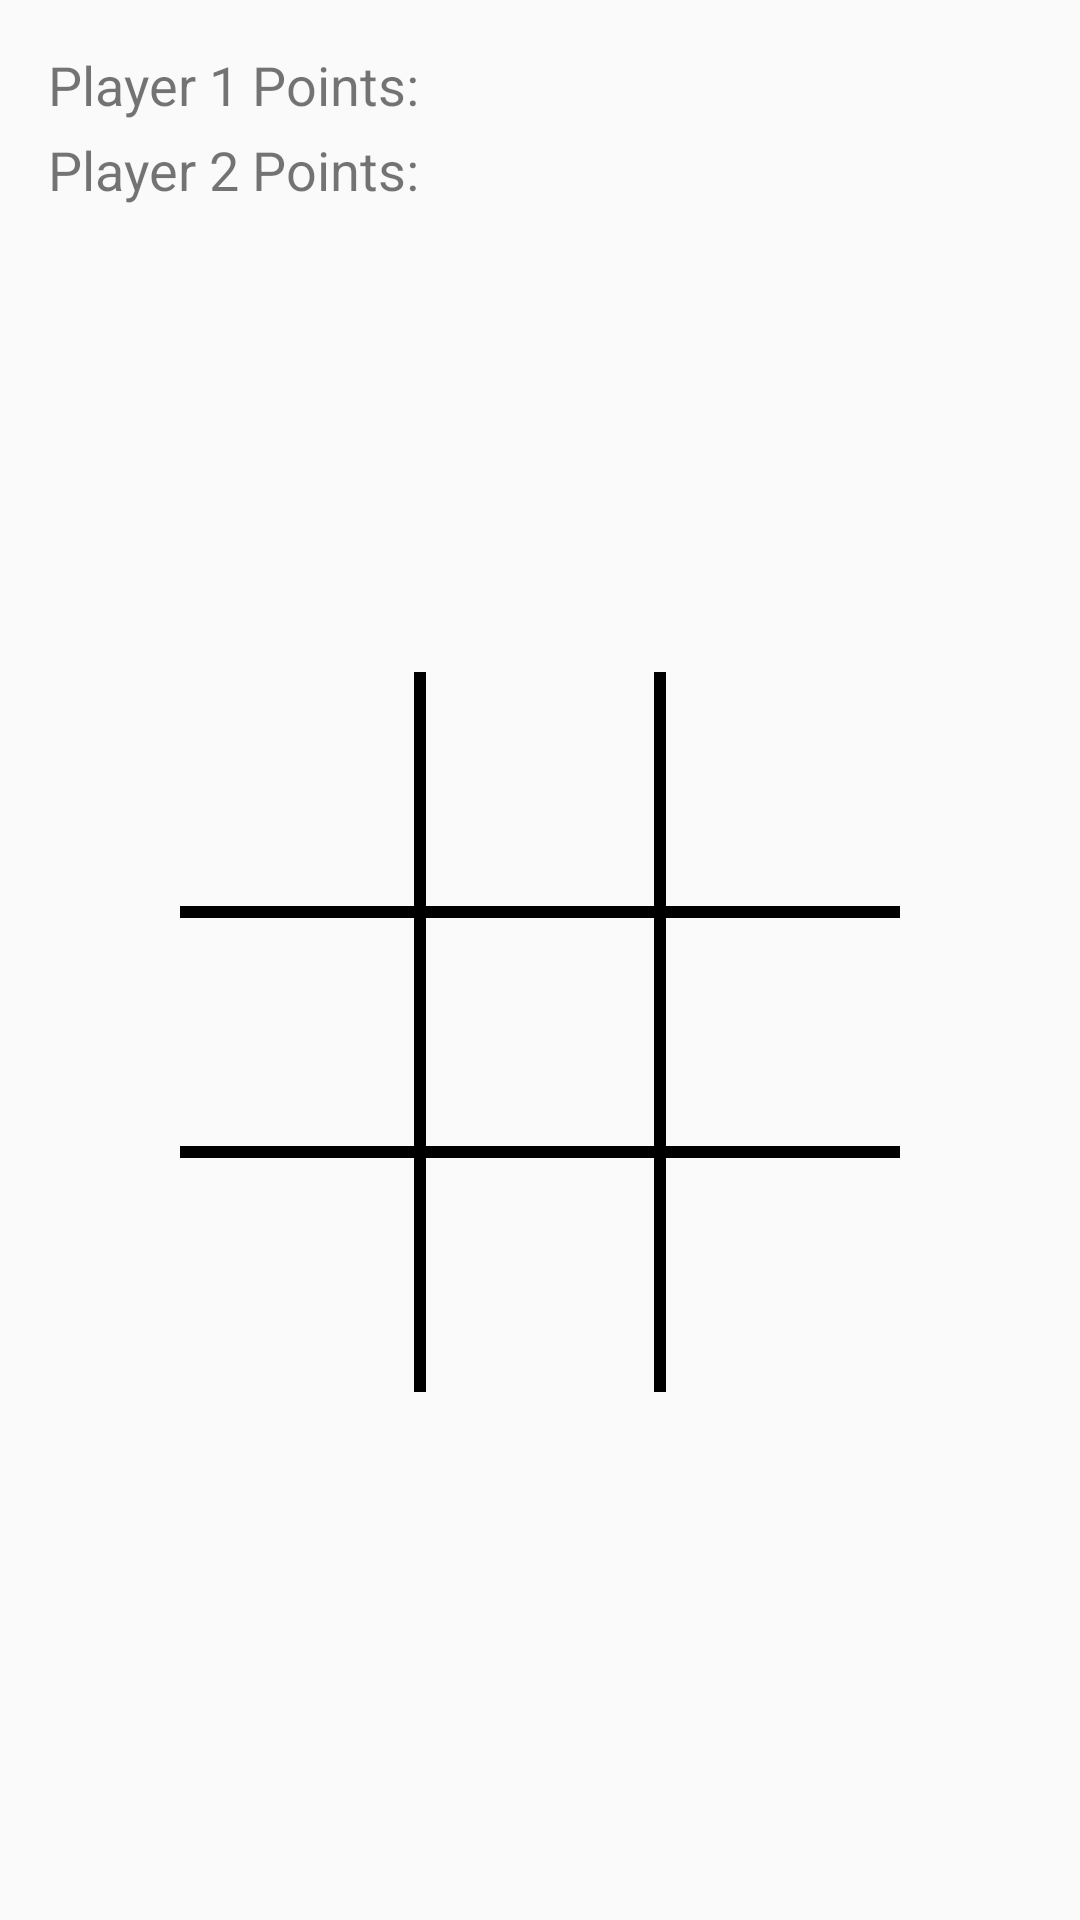

Android layout source for this screen:
<!-- AndroidManifest.xml: application theme Theme.DebugThugs -->
<!-- res/layout/activity_tic_tac_toe_main.xml -->
<?xml version="1.0" encoding="utf-8"?>
<android.support.constraint.ConstraintLayout xmlns:android="http://schemas.android.com/apk/res/android"
    xmlns:app="http://schemas.android.com/apk/res-auto"
    xmlns:tools="http://schemas.android.com/tools"
    android:layout_width="match_parent"
    android:layout_height="match_parent"
    android:padding="16dp"
    tools:context=".GameActivity">

    <TextView
        android:id="@+id/player_one_score"
        android:layout_width="wrap_content"
        android:layout_height="wrap_content"
        android:text="Player 1 Points:"
        android:textSize="18dp"
        app:layout_constraintStart_toStartOf="parent"
        app:layout_constraintTop_toTopOf="parent" />

    <TextView
        android:id="@+id/player_two_score"
        android:layout_width="wrap_content"
        android:layout_height="wrap_content"
        android:layout_marginTop="4dp"
        android:text="Player 2 Points:"
        android:textSize="18dp"
        app:layout_constraintStart_toStartOf="parent"
        app:layout_constraintTop_toBottomOf="@id/player_one_score" />

    <View
        android:id="@+id/view4"
        android:layout_width="0dp"
        android:layout_height="4dp"
        android:background="#000000"
        app:layout_constraintBottom_toTopOf="@+id/eight"
        app:layout_constraintEnd_toEndOf="@+id/three"
        app:layout_constraintStart_toStartOf="@+id/one"
        app:layout_constraintTop_toTopOf="@+id/eight" />

    <TextView
        android:id="@+id/nine"
        android:layout_width="80dp"
        android:layout_height="80dp"
        android:gravity="center"
        android:textColor="#000000"
        android:textSize="36sp"
        app:layout_constraintEnd_toEndOf="parent"
        app:layout_constraintHorizontal_bias="0.5"
        app:layout_constraintStart_toEndOf="@+id/eight"
        app:layout_constraintTop_toBottomOf="@+id/six" />

    <TextView
        android:id="@+id/eight"
        android:layout_width="80dp"
        android:layout_height="80dp"
        android:gravity="center"
        android:textColor="#000000"
        android:textSize="36sp"
        app:layout_constraintEnd_toStartOf="@+id/nine"
        app:layout_constraintHorizontal_bias="0.5"
        app:layout_constraintStart_toEndOf="@+id/seven"
        app:layout_constraintTop_toBottomOf="@+id/five" />

    <TextView
        android:id="@+id/four"
        android:layout_width="80dp"
        android:layout_height="80dp"
        android:gravity="center"
        android:textColor="#000000"
        android:textSize="36sp"
        app:layout_constraintEnd_toStartOf="@+id/five"
        app:layout_constraintHorizontal_bias="0.5"
        app:layout_constraintHorizontal_chainStyle="packed"
        app:layout_constraintStart_toStartOf="parent"
        app:layout_constraintTop_toBottomOf="@+id/one" />

    <TextView
        android:id="@+id/seven"
        android:layout_width="80dp"
        android:layout_height="80dp"
        android:gravity="center"
        android:textColor="#000000"
        android:textSize="36sp"
        app:layout_constraintEnd_toStartOf="@+id/eight"
        app:layout_constraintHorizontal_bias="0.5"
        app:layout_constraintHorizontal_chainStyle="packed"
        app:layout_constraintStart_toStartOf="parent"
        app:layout_constraintTop_toBottomOf="@+id/four" />

    <TextView
        android:id="@+id/one"
        android:layout_width="80dp"
        android:layout_height="80dp"
        android:layout_marginTop="208dp"
        android:gravity="center"
        android:textColor="#000000"
        android:textSize="36sp"
        app:layout_constraintEnd_toStartOf="@+id/two"
        app:layout_constraintHorizontal_bias="0.5"
        app:layout_constraintHorizontal_chainStyle="packed"
        app:layout_constraintStart_toStartOf="parent"
        app:layout_constraintTop_toTopOf="parent" />

    <TextView
        android:id="@+id/two"
        android:layout_width="80dp"
        android:layout_height="80dp"
        android:layout_marginTop="208dp"
        android:gravity="center"
        android:textColor="#000000"
        android:textSize="36sp"
        app:layout_constraintEnd_toStartOf="@+id/three"
        app:layout_constraintHorizontal_bias="0.5"
        app:layout_constraintStart_toEndOf="@+id/one"
        app:layout_constraintTop_toTopOf="parent" />

    <TextView
        android:id="@+id/three"
        android:layout_width="80dp"
        android:layout_height="80dp"
        android:layout_marginTop="208dp"
        android:gravity="center"
        android:textColor="#000000"
        android:textSize="36sp"
        app:layout_constraintEnd_toEndOf="parent"
        app:layout_constraintHorizontal_bias="0.5"
        app:layout_constraintStart_toEndOf="@+id/two"
        app:layout_constraintTop_toTopOf="parent" />

    <TextView
        android:id="@+id/six"
        android:layout_width="80dp"
        android:layout_height="80dp"
        android:gravity="center"
        android:textColor="#000000"
        android:textSize="36sp"
        app:layout_constraintEnd_toEndOf="parent"
        app:layout_constraintHorizontal_bias="0.5"
        app:layout_constraintStart_toEndOf="@+id/five"
        app:layout_constraintTop_toBottomOf="@+id/three" />

    <TextView
        android:id="@+id/five"
        android:layout_width="80dp"
        android:layout_height="80dp"
        android:gravity="center"
        android:textColor="#000000"
        android:textSize="36sp"
        app:layout_constraintEnd_toStartOf="@+id/six"
        app:layout_constraintHorizontal_bias="0.5"
        app:layout_constraintStart_toEndOf="@+id/four"
        app:layout_constraintTop_toBottomOf="@+id/two" />

    <View
        android:id="@+id/view"
        android:layout_width="4dp"
        android:layout_height="0dp"
        android:background="#000000"
        app:layout_constraintBottom_toBottomOf="@+id/seven"
        app:layout_constraintEnd_toStartOf="@+id/two"
        app:layout_constraintStart_toEndOf="@+id/one"
        app:layout_constraintTop_toTopOf="@+id/one" />

    <View
        android:id="@+id/view2"
        android:layout_width="4dp"
        android:layout_height="0dp"
        android:background="#000000"
        app:layout_constraintBottom_toBottomOf="@+id/seven"
        app:layout_constraintEnd_toStartOf="@+id/three"
        app:layout_constraintStart_toEndOf="@+id/two"
        app:layout_constraintTop_toTopOf="@+id/one" />

    <View
        android:id="@+id/view3"
        android:layout_width="0dp"
        android:layout_height="4dp"
        android:background="#000000"
        app:layout_constraintBottom_toBottomOf="@+id/two"
        app:layout_constraintEnd_toEndOf="@+id/three"
        app:layout_constraintStart_toStartOf="@+id/one"
        app:layout_constraintTop_toBottomOf="@+id/two" />


    <Button
        android:id="@+id/start_new_game_button"
        android:layout_width="wrap_content"
        android:layout_height="wrap_content"
        android:layout_marginTop="16dp"
        android:text="Start new game"
        android:visibility="gone"
        app:layout_constraintEnd_toEndOf="parent"
        app:layout_constraintStart_toStartOf="parent"
        app:layout_constraintTop_toBottomOf="@id/eight" />

</android.support.constraint.ConstraintLayout>
<!-- resources referenced by this layout -->
<resources>
  <style name="Theme.DebugThugs" parent="Theme.AppCompat.Light.DarkActionBar">
          
          <item name="colorPrimary">@color/purple_500</item>
          <item name="colorPrimaryDark">@color/purple_700</item>
          <item name="colorAccent">@color/teal_200</item>
          
      </style>
  <!-- not gathered from this repository: default colours our renderer supplied (Android Studio template values) -->
  <color name="purple_500">#FF6200EE</color>
  <color name="purple_700">#FF3700B3</color>
  <color name="teal_200">#FF03DAC5</color>
</resources>
